Image classification data set "AFQC" (mustafa20999/AFQC on GitHub). Class labels (2): apple fresh, apple rotten.

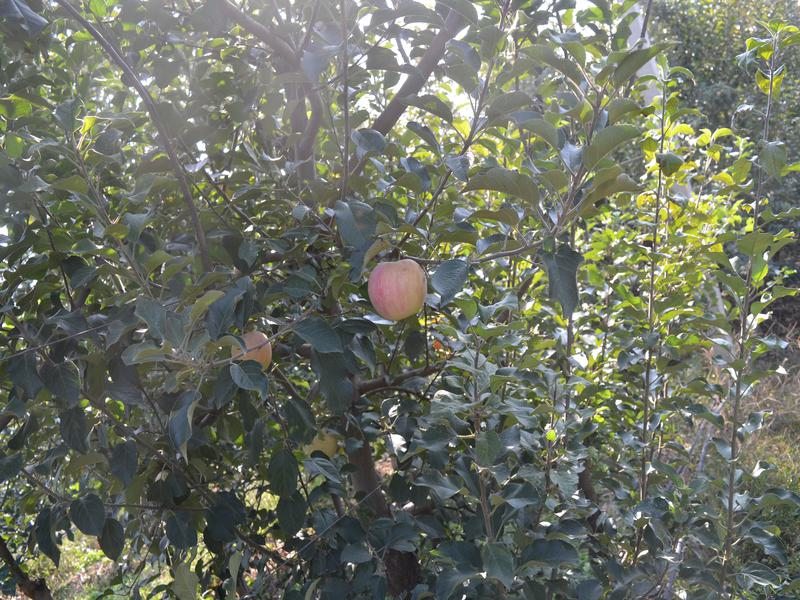
Label: apple fresh

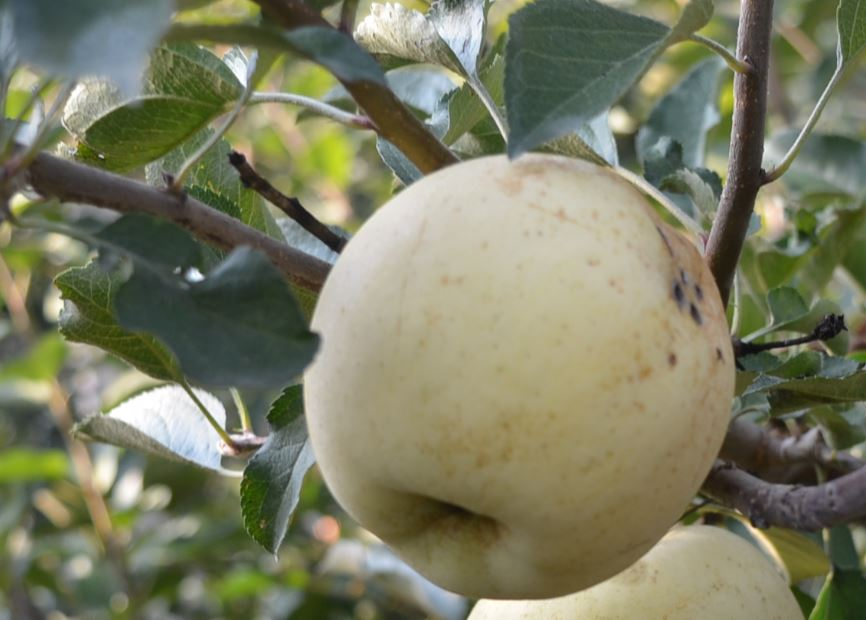
Label: apple rotten

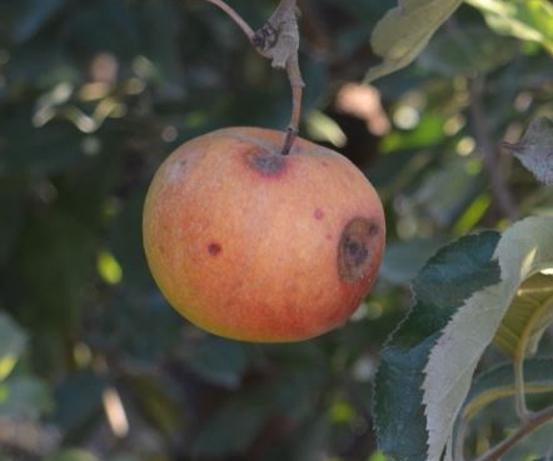
Label: apple rotten

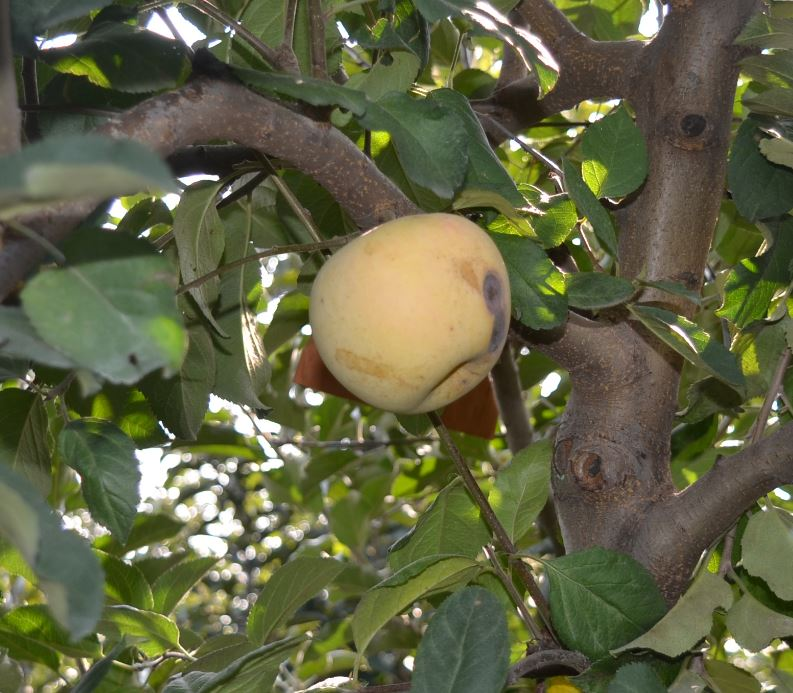
Label: apple rotten

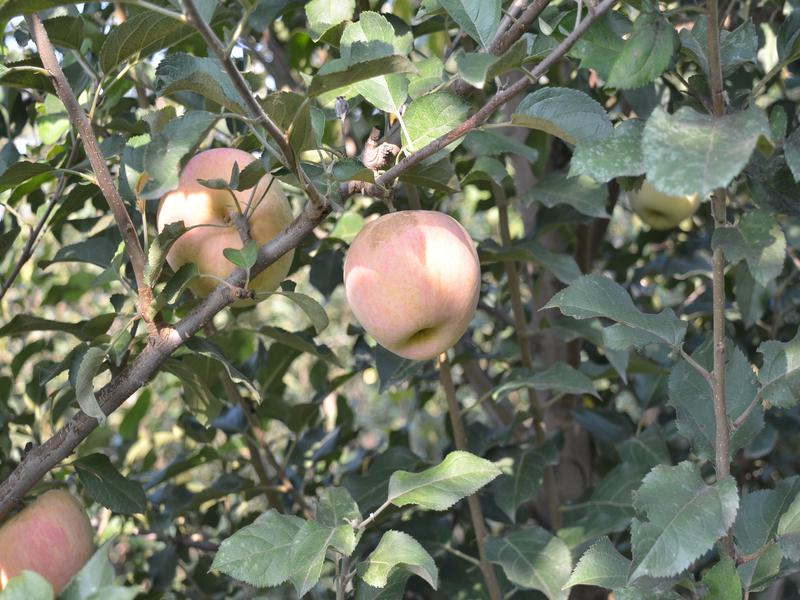
Label: apple fresh

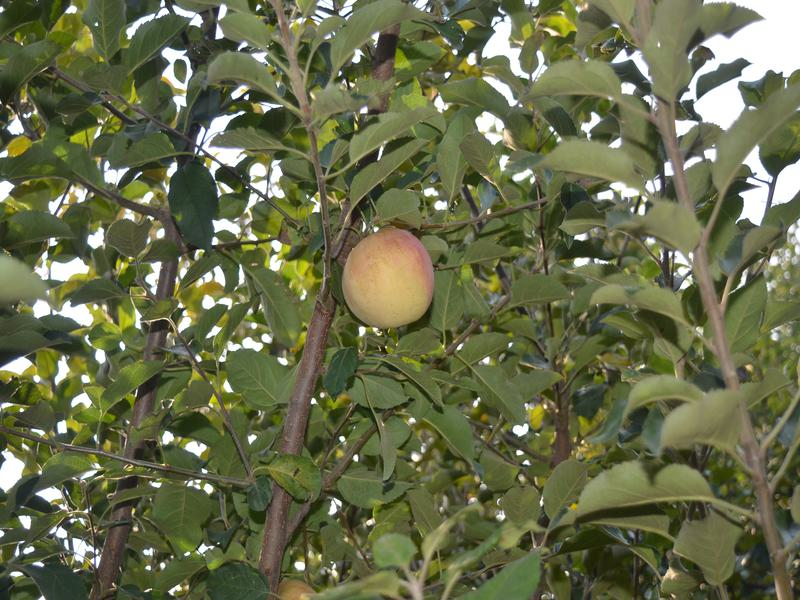
Label: apple fresh
